Run: headless pygame with SDL's dummy video driver; simulated clock (each Clock.tick advances the game by its frame time, no real sleeping); random seed 0; keys injected as events and as key.get_pressed() state; no mouse input.
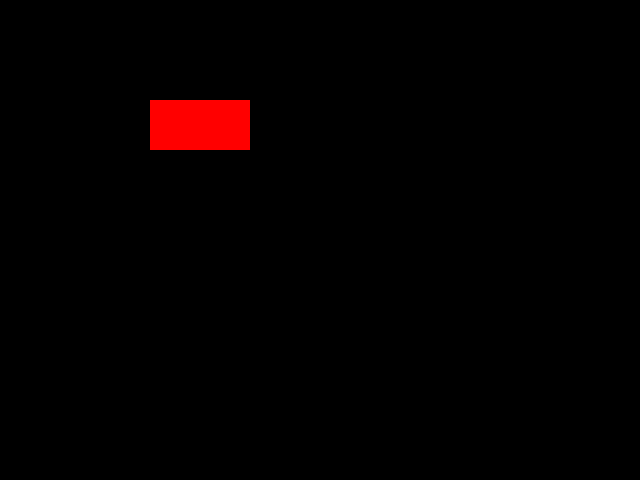
Frame 1 of 4 · flips 1–60 · no input
Frame 2 of 4 · flips 61–180 · tapped SPACE, RETURN · held RIGHT (→), D · screen unchanged from frame 1, image omitted
Frame 3 of 4 · flips 181–300 · held DOWN (↓), S · screen unchanged from frame 2, image omitted
Frame 4 of 4 · flips 301–420 · held LEFT (←), A, UP (↑), W · screen unchanged from frame 3, image omitted

The pygame program that drew these frames:

import pygame
import sys

# Initialize Pygame and set up the display
pygame.init()
size = width, height = 640, 480
screen = pygame.display.set_mode(size, pygame.HWSURFACE | pygame.DOUBLEBUF)

# Set up hardware-accelerated rendering
hardware_surface = pygame.Surface(size, pygame.HWSURFACE | pygame.DOUBLEBUF)

# Define some colors
BLACK = (0, 0, 0)
WHITE = (255, 255, 255)
RED = (255, 0, 0)


# Defining the main game loop
def main():
    running = True
    clock = pygame.time.Clock()

    while running:
        for event in pygame.event.get():
            if event.type == pygame.QUIT:
                running = False

        # Logic to update your game objects

        # Clear screen
        hardware_surface.fill(BLACK)

        # Game drawing goes here
        # Example: A red rectangle that will be hardware accelerated
        pygame.draw.rect(hardware_surface, RED, (150, 100, 100, 50))

        # Swap the display surface with the hardware surface
        screen.blit(hardware_surface, (0, 0))

        # Update the display
        pygame.display.flip()

        # Cap the frame rate to 60 fps
        clock.tick(60)

    pygame.quit()
    sys.exit()


# Run the game
if __name__ == "__main__":
    main()
